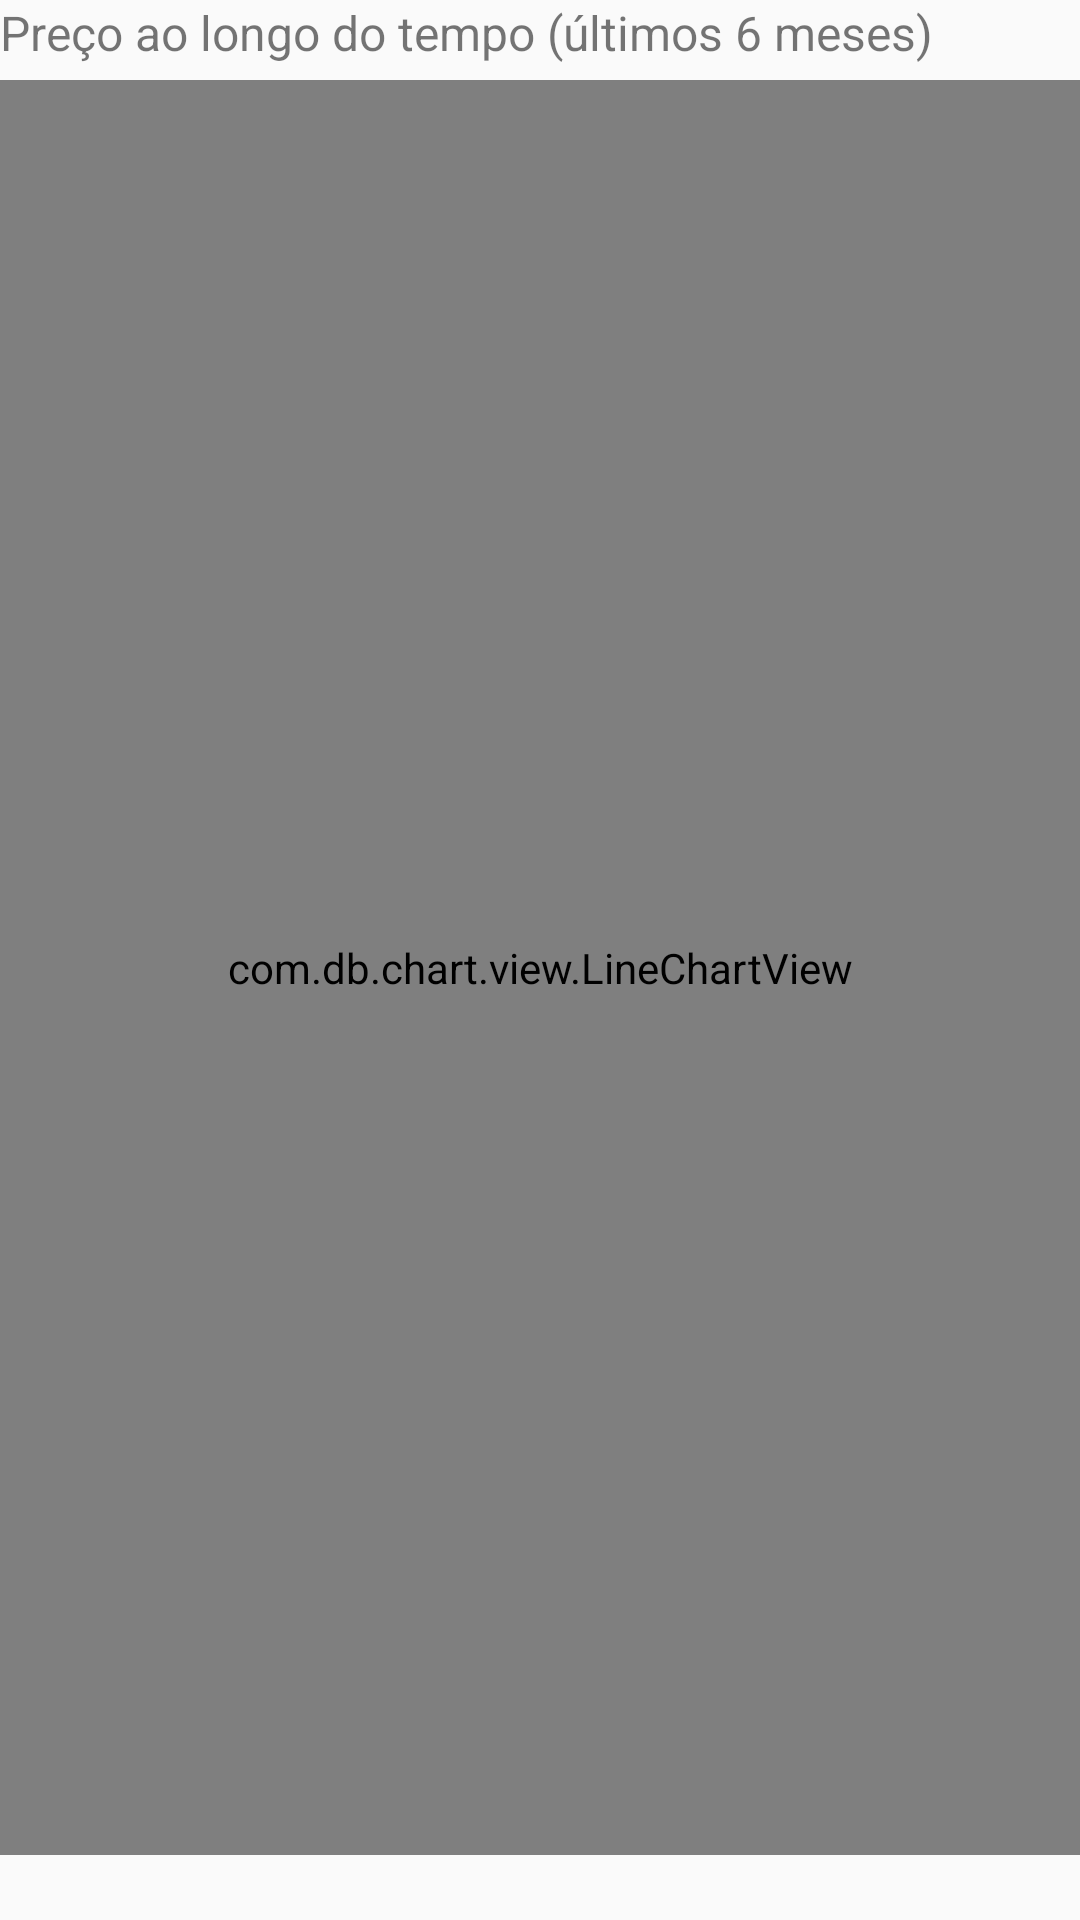

Reconstruct the res/layout file that produces this screen, plus the resources it refers to.
<!-- AndroidManifest.xml: application theme AppTheme -->
<!-- res/layout/chart_layout.xml -->
<?xml version="1.0" encoding="utf-8"?>
<LinearLayout xmlns:android="http://schemas.android.com/apk/res/android"
    android:orientation="vertical" android:layout_width="match_parent"
    android:layout_height="match_parent">

    <TextView
        android:layout_width="match_parent"
        android:layout_height="wrap_content"
        android:textSize="16sp"
        android:text="@string/detail_graph_headline"/>

    <com.db.chart.view.LineChartView
        android:id="@+id/linechart"
        android:layout_width="match_parent"
        android:layout_height="0dp"
        android:layout_marginTop="5dp"
        android:layout_weight="1"/>

    <TextView
        android:id="@+id/tv_detail"
        android:layout_width="match_parent"
        android:layout_height="wrap_content"
        android:textSize="16sp"
        android:textStyle="bold"
        android:textColor="@android:color/black"
        android:paddingStart="10dp"/>

</LinearLayout>
<!-- resources referenced by this layout -->
<resources>
  <string name="detail_graph_headline">Preço ao longo do tempo (últimos 6 meses)</string>
  <style name="AppTheme" parent="Theme.AppCompat.Light.DarkActionBar">
          
          <item name="colorPrimary">@color/colorPrimary</item>
          <item name="colorPrimaryDark">@color/colorPrimaryDark</item>
          <item name="colorAccent">@color/colorAccent</item>
      </style>
  <color name="colorPrimary">#3F51B5</color>
  <color name="colorPrimaryDark">#303F9F</color>
  <color name="colorAccent">#FF4081</color>
</resources>
